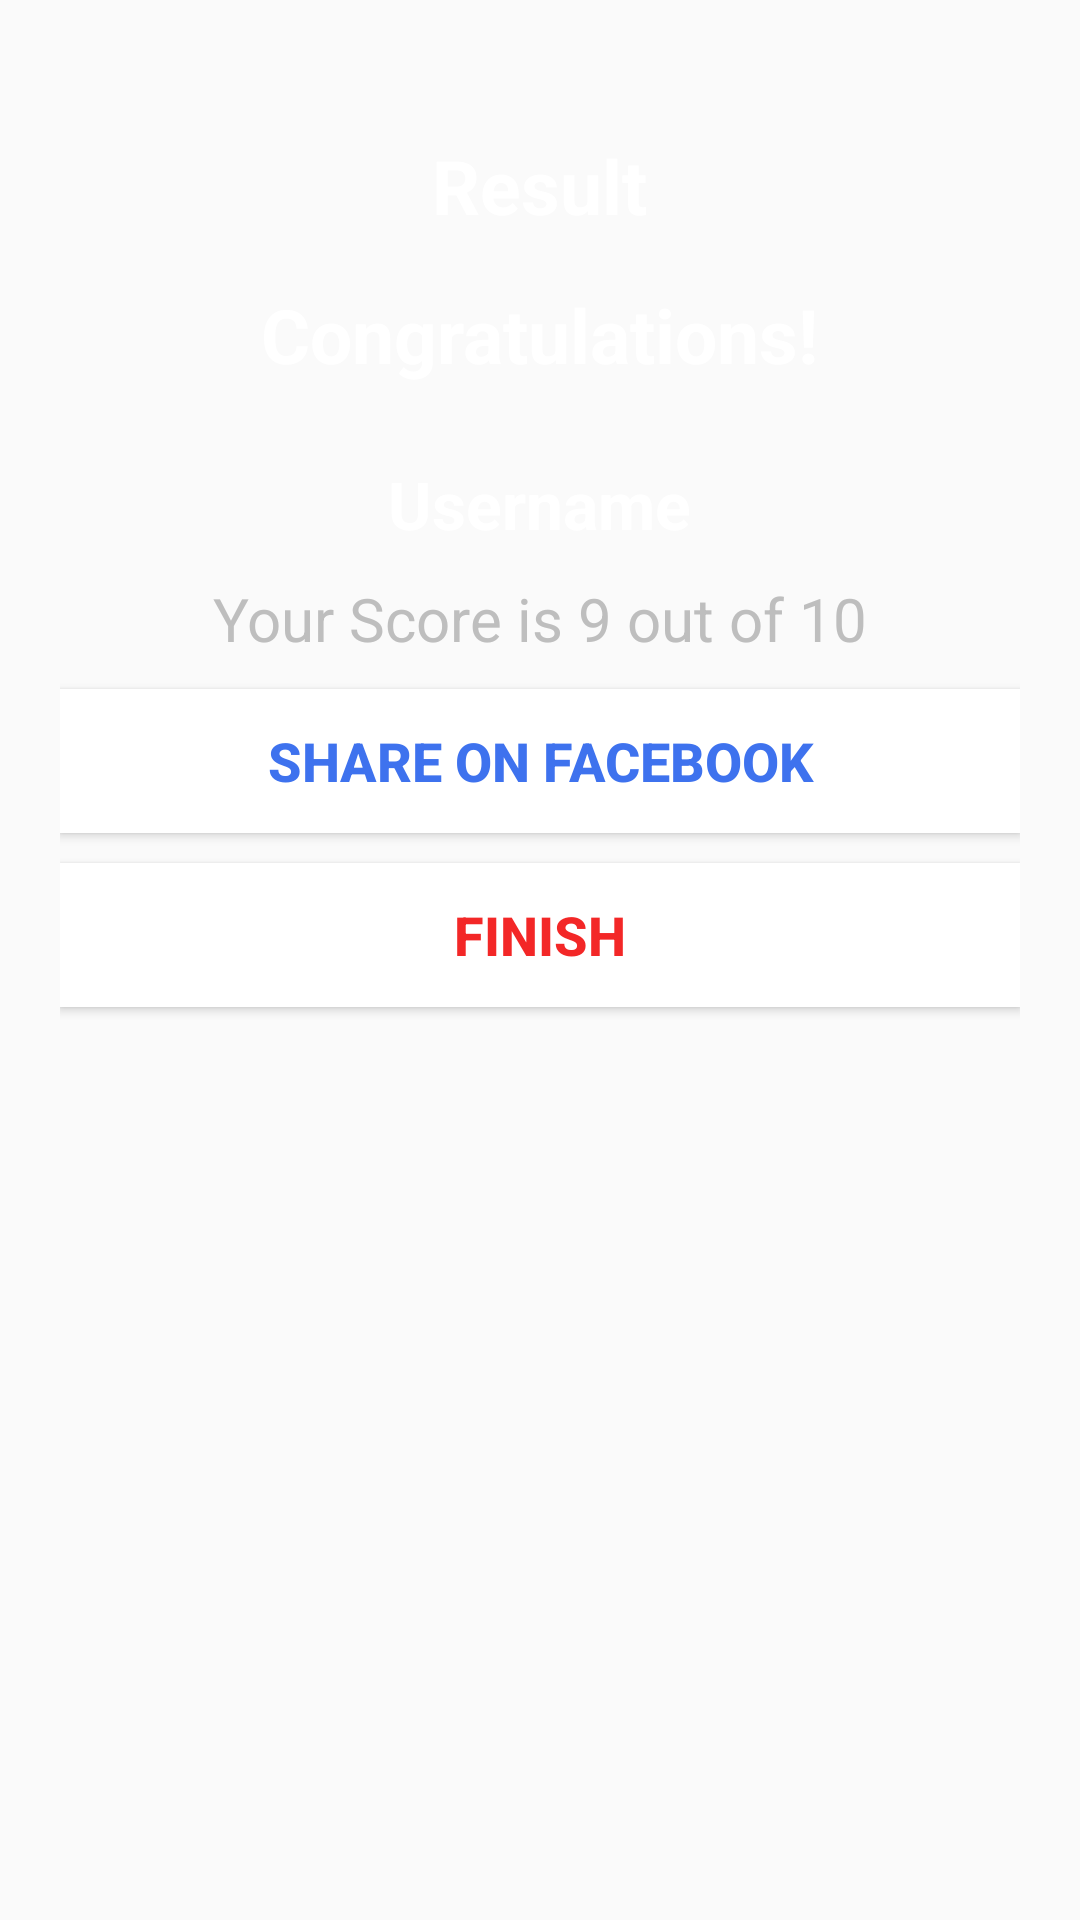

Write the Android layout XML for this screen, with the resource values it uses.
<!-- AndroidManifest.xml: activity theme NoActionBarTheme -->
<!-- res/layout/activity_result.xml -->
<?xml version="1.0" encoding="utf-8"?>
<LinearLayout xmlns:android="http://schemas.android.com/apk/res/android"
    xmlns:tools="http://schemas.android.com/tools"
    android:layout_width="match_parent"
    android:layout_height="match_parent"
    android:background="@drawable/ic_bg"
    android:orientation="vertical"
    android:gravity="center_horizontal"
    android:padding="20dp"
    tools:context=".MainActivity">

    <TextView
        android:id="@+id/tv_result"
        android:layout_width="wrap_content"
        android:layout_height="wrap_content"
        android:layout_marginTop="25dp"
        android:text="Result"
        android:textColor="@android:color/white"
        android:textSize="25sp"
        android:textStyle="bold" />

    <ImageView
        android:id="@+id/iv_trophy"
        android:layout_width="wrap_content"
        android:layout_height="wrap_content"
        android:contentDescription="image"
        android:src="@drawable/ic_trophy" />

    <TextView
        android:id="@+id/tv_congratulations"
        android:layout_width="wrap_content"
        android:layout_height="wrap_content"
        android:layout_marginTop="16dp"
        android:text="Congratulations!"
        android:textColor="@android:color/white"
        android:textSize="25sp"
        android:textStyle="bold"/>

    <TextView
        android:id="@+id/tv_name"
        android:layout_width="wrap_content"
        android:layout_height="wrap_content"
        android:layout_marginTop="25dp"
        android:textColor="@android:color/white"
        android:textSize="22sp"
        android:textStyle="bold"
        android:text="Username" />

    <TextView
        android:id="@+id/tv_score"
        android:layout_width="wrap_content"
        android:layout_height="wrap_content"
        android:layout_marginTop="10dp"
        android:textColor="@android:color/secondary_text_dark"
        android:textSize="20sp"
        android:text="Your Score is 9 out of 10" />

    <Button
        android:id="@+id/btn_share"
        android:layout_width="match_parent"
        android:layout_height="wrap_content"
        android:layout_marginTop="10dp"
        android:background="@android:color/white"
        android:text="SHARE ON FACEBOOK"
        android:textColor="#3E72EE"
        android:textSize="18sp"
        android:textStyle="bold" />

    <Button
        android:id="@+id/btn_finish"
        android:layout_width="match_parent"
        android:layout_height="wrap_content"
        android:layout_marginTop="10dp"
        android:background="@android:color/white"
        android:text="FINISH"
        android:textColor="#F32727"
        android:textSize="18sp"
        android:textStyle="bold" />
</LinearLayout>
<!-- resources referenced by this layout -->
<resources>
  <style name="NoActionBarTheme" parent="Theme.AppCompat.Light.NoActionBar">
          
          <item name="colorPrimary">@color/purple_500</item>
          <item name="colorPrimaryVariant">@color/purple_700</item>
          <item name="colorOnPrimary">@color/white</item>
          
          <item name="colorSecondary">@color/teal_200</item>
          <item name="colorSecondaryVariant">@color/teal_700</item>
          <item name="colorOnSecondary">@color/black</item>
          
          <item name="android:statusBarColor" tools:targetApi="l">?attr/colorPrimaryVariant</item>
          
      </style>
  <color name="purple_500">#FF6200EE</color>
  <color name="purple_700">#FF3700B3</color>
  <color name="white">#FFFFFFFF</color>
  <color name="teal_200">#FF03DAC5</color>
  <color name="teal_700">#FF018786</color>
  <color name="black">#FF000000</color>
</resources>
